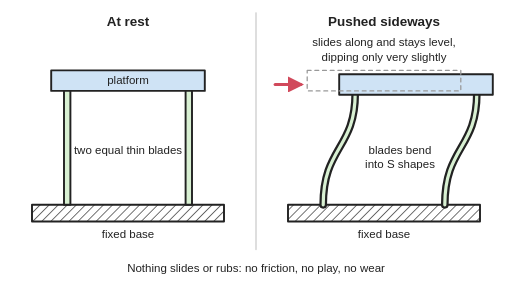
t = 0.00 s
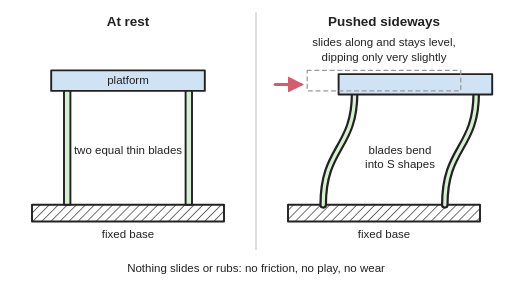
t = 0.65 s
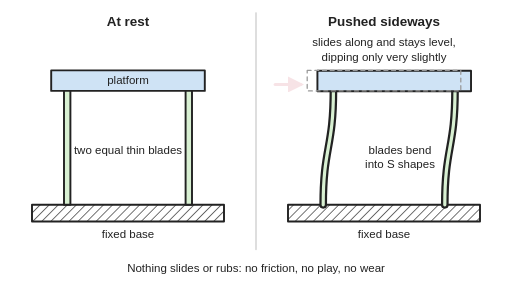
t = 1.35 s
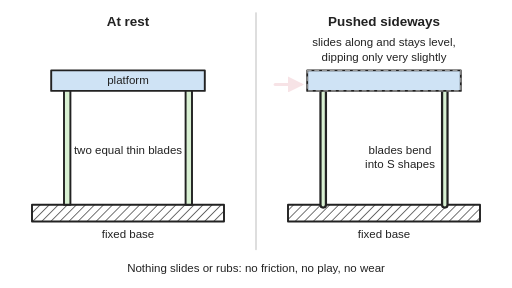
t = 2.05 s
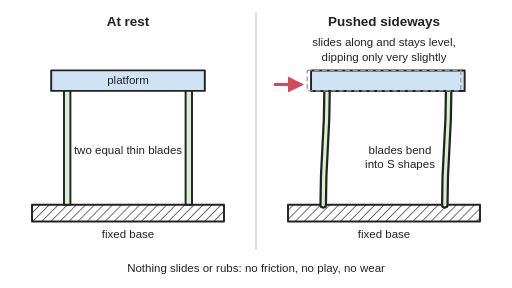
t = 2.65 s
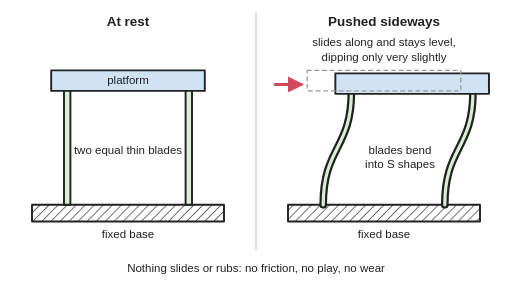
t = 3.35 s

The animated SVG that drew these frames (rendered in a browser with its animation timeline set to each time). Animation: 7 SMIL elements (animate=7); one cycle of 4.00 s, repeats indefinitely.

<svg xmlns="http://www.w3.org/2000/svg" viewBox="0 0 800 450" width="800" height="450" role="img">
<title>Side view of a platform held above a fixed base by two thin parallel blades: at rest the blades are straight, and when the platform is pushed sideways both blades bend into the same S shape so the platform slides along while staying level, dipping only very slightly; the pushed view slides back to rest and out again.</title>
<rect width="800" height="450" fill="#ffffff"/>
<defs>
<marker id="ah" viewBox="0 0 10 10" refX="8" refY="5" markerWidth="5" markerHeight="5" orient="auto-start-reverse"><path d="M0,0 L10,5 L0,10 z" fill="#d1495b"/></marker>
<pattern id="hatch" width="10" height="10" patternUnits="userSpaceOnUse" patternTransform="rotate(45)"><line x1="0" y1="0" x2="0" y2="10" stroke="#222" stroke-width="2"/></pattern>
</defs>
<g stroke-linejoin="round" stroke-linecap="round">
<line x1="400" y1="20" x2="400" y2="390" stroke="#cccccc" stroke-width="2"/>
<!-- at rest -->
<rect x="50" y="320" width="300" height="26" fill="url(#hatch)" stroke="#222" stroke-width="3"/>
<rect x="100" y="140" width="10" height="180" fill="#d8f0d2" stroke="#222" stroke-width="3"/>
<rect x="290" y="140" width="10" height="180" fill="#d8f0d2" stroke="#222" stroke-width="3"/>
<rect x="80" y="110" width="240" height="32" fill="#cfe3f5" stroke="#222" stroke-width="3"/>
<!-- pushed -->
<rect x="450" y="320" width="300" height="26" fill="url(#hatch)" stroke="#222" stroke-width="3"/>
<path d="M505,320 C505,230 555,232 555,146" fill="none" stroke="#222" stroke-width="12"><animate attributeName="d" dur="4s" repeatCount="indefinite" keyTimes="0;0.15;0.2;0.25;0.3;0.35;0.4;0.45;0.6;0.65;0.7;0.75;0.8;0.85;0.9;1" values="M505,320 C505,230 555,232 555,146;M505,320 C505,230 555,232 555,146;M505,320 C505,230 551.3,232 551.3,145.14;M505,320 C505,230 542.04,232 542.04,143.29;M505,320 C505,230 530,232 530,141.5;M505,320 C505,230 517.96,232 517.96,140.4;M505,320 C505,230 508.7,232 508.7,140.03;M505,320 C505,230 505,232 505,140;M505,320 C505,230 505,232 505,140;M505,320 C505,230 508.7,232 508.7,140.03;M505,320 C505,230 517.96,232 517.96,140.4;M505,320 C505,230 530,232 530,141.5;M505,320 C505,230 542.04,232 542.04,143.29;M505,320 C505,230 551.3,232 551.3,145.14;M505,320 C505,230 555,232 555,146;M505,320 C505,230 555,232 555,146"/></path>
<path d="M505,320 C505,230 555,232 555,146" fill="none" stroke="#d8f0d2" stroke-width="5"><animate attributeName="d" dur="4s" repeatCount="indefinite" keyTimes="0;0.15;0.2;0.25;0.3;0.35;0.4;0.45;0.6;0.65;0.7;0.75;0.8;0.85;0.9;1" values="M505,320 C505,230 555,232 555,146;M505,320 C505,230 555,232 555,146;M505,320 C505,230 551.3,232 551.3,145.14;M505,320 C505,230 542.04,232 542.04,143.29;M505,320 C505,230 530,232 530,141.5;M505,320 C505,230 517.96,232 517.96,140.4;M505,320 C505,230 508.7,232 508.7,140.03;M505,320 C505,230 505,232 505,140;M505,320 C505,230 505,232 505,140;M505,320 C505,230 508.7,232 508.7,140.03;M505,320 C505,230 517.96,232 517.96,140.4;M505,320 C505,230 530,232 530,141.5;M505,320 C505,230 542.04,232 542.04,143.29;M505,320 C505,230 551.3,232 551.3,145.14;M505,320 C505,230 555,232 555,146;M505,320 C505,230 555,232 555,146"/></path>
<path d="M695,320 C695,230 745,232 745,146" fill="none" stroke="#222" stroke-width="12"><animate attributeName="d" dur="4s" repeatCount="indefinite" keyTimes="0;0.15;0.2;0.25;0.3;0.35;0.4;0.45;0.6;0.65;0.7;0.75;0.8;0.85;0.9;1" values="M695,320 C695,230 745,232 745,146;M695,320 C695,230 745,232 745,146;M695,320 C695,230 741.3,232 741.3,145.14;M695,320 C695,230 732.04,232 732.04,143.29;M695,320 C695,230 720,232 720,141.5;M695,320 C695,230 707.96,232 707.96,140.4;M695,320 C695,230 698.7,232 698.7,140.03;M695,320 C695,230 695,232 695,140;M695,320 C695,230 695,232 695,140;M695,320 C695,230 698.7,232 698.7,140.03;M695,320 C695,230 707.96,232 707.96,140.4;M695,320 C695,230 720,232 720,141.5;M695,320 C695,230 732.04,232 732.04,143.29;M695,320 C695,230 741.3,232 741.3,145.14;M695,320 C695,230 745,232 745,146;M695,320 C695,230 745,232 745,146"/></path>
<path d="M695,320 C695,230 745,232 745,146" fill="none" stroke="#d8f0d2" stroke-width="5"><animate attributeName="d" dur="4s" repeatCount="indefinite" keyTimes="0;0.15;0.2;0.25;0.3;0.35;0.4;0.45;0.6;0.65;0.7;0.75;0.8;0.85;0.9;1" values="M695,320 C695,230 745,232 745,146;M695,320 C695,230 745,232 745,146;M695,320 C695,230 741.3,232 741.3,145.14;M695,320 C695,230 732.04,232 732.04,143.29;M695,320 C695,230 720,232 720,141.5;M695,320 C695,230 707.96,232 707.96,140.4;M695,320 C695,230 698.7,232 698.7,140.03;M695,320 C695,230 695,232 695,140;M695,320 C695,230 695,232 695,140;M695,320 C695,230 698.7,232 698.7,140.03;M695,320 C695,230 707.96,232 707.96,140.4;M695,320 C695,230 720,232 720,141.5;M695,320 C695,230 732.04,232 732.04,143.29;M695,320 C695,230 741.3,232 741.3,145.14;M695,320 C695,230 745,232 745,146;M695,320 C695,230 745,232 745,146"/></path>
<rect x="530" y="116" width="240" height="32" fill="#cfe3f5" stroke="#222" stroke-width="3"><animate attributeName="x" dur="4s" repeatCount="indefinite" keyTimes="0;0.15;0.2;0.25;0.3;0.35;0.4;0.45;0.6;0.65;0.7;0.75;0.8;0.85;0.9;1" values="530;530;526.3;517.04;505;492.96;483.7;480;480;483.7;492.96;505;517.04;526.3;530;530"/><animate attributeName="y" dur="4s" repeatCount="indefinite" keyTimes="0;0.15;0.2;0.25;0.3;0.35;0.4;0.45;0.6;0.65;0.7;0.75;0.8;0.85;0.9;1" values="116;116;115.14;113.29;111.5;110.4;110.03;110;110;110.03;110.4;111.5;113.29;115.14;116;116"/></rect>
<rect x="480" y="110" width="240" height="32" fill="none" stroke="#999999" stroke-width="2" stroke-dasharray="6 6"/>
<line x1="430" y1="132" x2="470" y2="132" stroke="#d1495b" stroke-width="5" marker-end="url(#ah)"><animate attributeName="opacity" dur="4s" repeatCount="indefinite" keyTimes="0;0.15;0.25;0.6;0.65;1" values="1;1;0.15;0.15;1;1"/></line>
</g>
<g font-family="Arial, Helvetica, sans-serif" font-size="18" fill="#222" text-anchor="middle">
<text x="200" y="40" font-size="21" font-weight="bold">At rest</text>
<text x="600" y="40" font-size="21" font-weight="bold">Pushed sideways</text>
<text x="200" y="132">platform</text>
<text x="200" y="240">two equal thin blades</text>
<text x="200" y="372">fixed base</text>
<text x="600" y="72">slides along and stays level,</text>
<text x="600" y="96">dipping only very slightly</text>
<text x="625" y="240">blades bend</text>
<text x="625" y="262">into S shapes</text>
<text x="600" y="372">fixed base</text>
<text x="400" y="425">Nothing slides or rubs: no friction, no play, no wear</text>
</g>
</svg>
